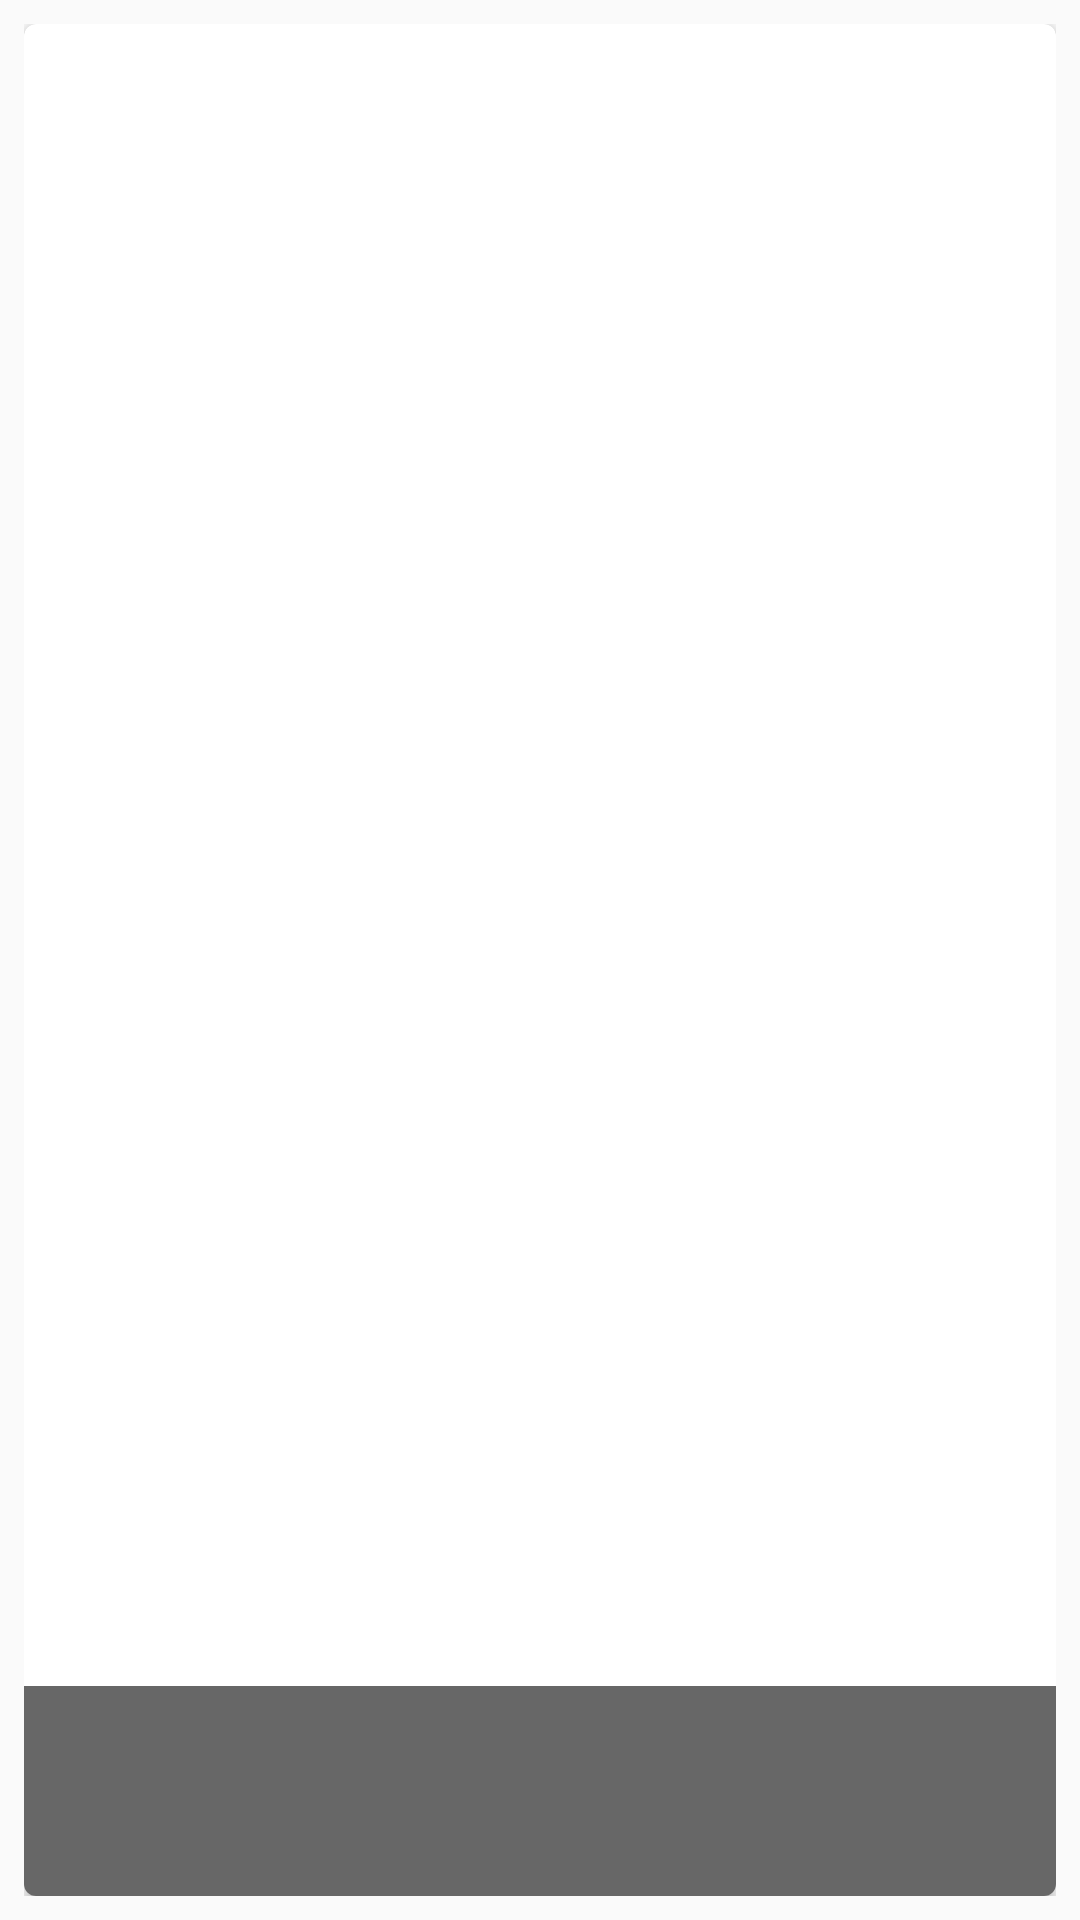

Android layout source for this screen:
<!-- AndroidManifest.xml: application theme AppTheme -->
<!-- res/layout/list_movies.xml -->
<?xml version="1.0" encoding="utf-8"?>

<LinearLayout xmlns:android="http://schemas.android.com/apk/res/android"
    xmlns:app="http://schemas.android.com/apk/res-auto"
    xmlns:tools="http://schemas.android.com/tools"
    android:layout_width="match_parent"
    android:layout_height="wrap_content"
    android:padding="8dp">

    <android.support.v7.widget.CardView
        android:id="@+id/cardview_movies"
        android:layout_width="match_parent"
        android:layout_height="match_parent"
        android:innerRadius="0dp"
        android:shape="ring"
        app:cardCornerRadius="4dp">

        <FrameLayout
            android:layout_width="match_parent"
            android:layout_height="match_parent"
            android:orientation="vertical">

            <ImageView
                android:id="@+id/img_movie"
                android:layout_width="match_parent"
                android:layout_height="match_parent"
                android:adjustViewBounds="true"
                android:background="@drawable/movie_card"
                android:contentDescription="@string/movie_poster_description"
                android:visibility="visible"
                tools:src="@drawable/movie" />

            <LinearLayout
                android:layout_width="match_parent"
                android:layout_height="70dp"
                android:layout_gravity="bottom"
                android:background="@color/translucid"
                android:padding="8dp">

                <TextView
                    android:id="@+id/txt_movie_title"
                    android:layout_width="match_parent"
                    android:layout_height="wrap_content"
                    android:layout_gravity="start"
                    android:ellipsize="end"
                    android:textColor="@color/white"
                    android:textSize="15sp"
                    android:textStyle="bold"
                    tools:text="Velozes e Furiosos 8" />

            </LinearLayout>
        </FrameLayout>
    </android.support.v7.widget.CardView>
</LinearLayout>
<!-- resources referenced by this layout -->
<resources>
  <color name="translucid">#98000000</color>
  <color name="white">#ffffff</color>
  <!-- drawable movie: jpg bitmap (drawable, 13566 bytes) -->
  <string name="movie_poster_description">Capa do filme</string>
  <style name="AppTheme" parent="Theme.AppCompat.Light.DarkActionBar">
          
          <item name="colorPrimary">@color/colorPrimary</item>
          <item name="colorPrimaryDark">@color/colorPrimaryDark</item>
          <item name="colorAccent">@color/colorAccent</item>
  
          <item name="android:windowNoTitle">true</item>
          <item name="cardViewStyle">@style/CardView</item>
      </style>
  <color name="colorPrimary">#13254b</color>
  <color name="colorPrimaryDark">#0f1f3f</color>
  <color name="colorAccent">#EE9906</color>
</resources>
